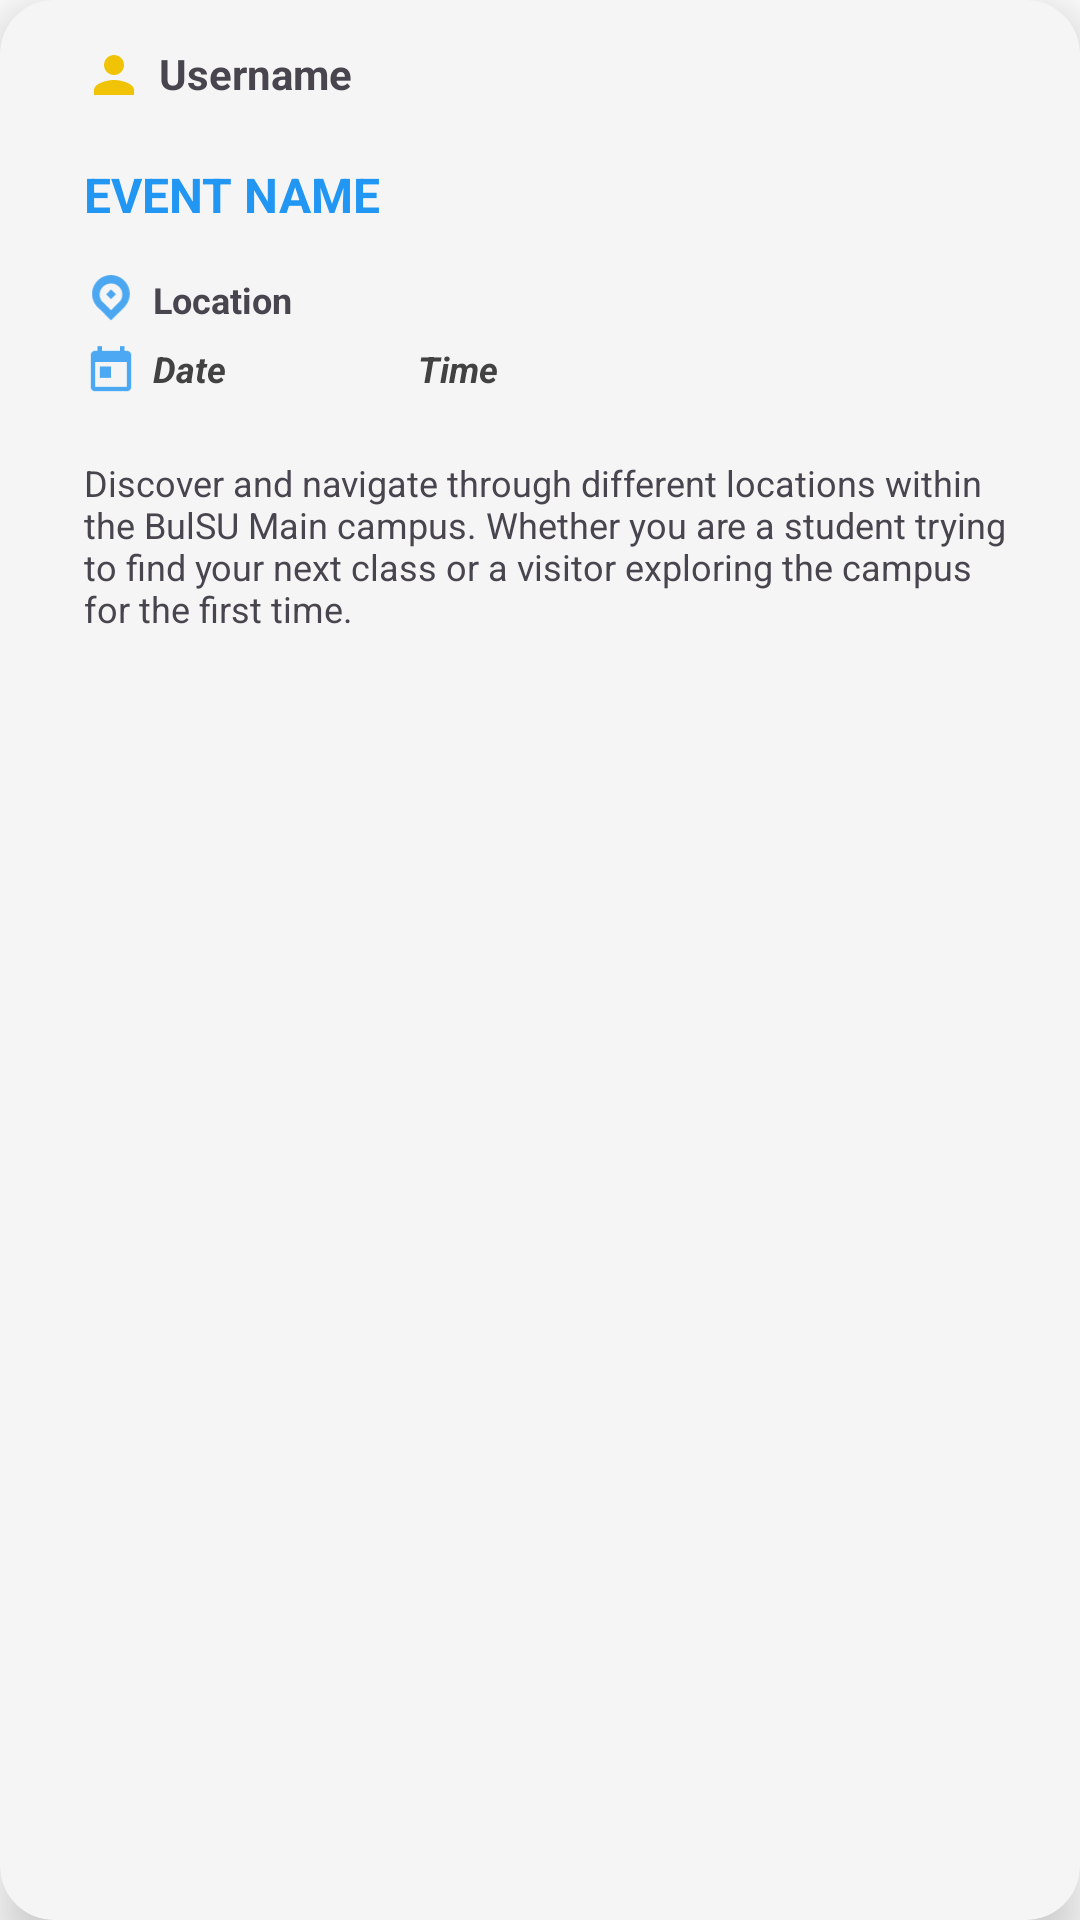

Layout XML and referenced resources for this Android screen:
<!-- AndroidManifest.xml: application theme Theme.BulsuXplore -->
<!-- res/layout/event_item.xml -->
<?xml version="1.0" encoding="utf-8"?>
<androidx.cardview.widget.CardView xmlns:android="http://schemas.android.com/apk/res/android"
    xmlns:app="http://schemas.android.com/apk/res-auto"
    xmlns:tools="http://schemas.android.com/tools"
    android:layout_width="match_parent"
    android:layout_height="wrap_content"
    android:layout_marginLeft="25dp"
    android:layout_marginTop="5dp"
    android:layout_marginRight="25dp"
    android:layout_marginBottom="5dp"
    android:backgroundTint="#F5F5F5"
    app:cardCornerRadius="18dp"
    app:cardElevation="10dp"
    app:contentPadding="5dp">


    <LinearLayout
        android:layout_width="match_parent"
        android:layout_height="wrap_content"
        android:orientation="vertical"
        android:layout_marginBottom="20dp"
        android:layout_marginStart="8dp"
        android:padding="5dp"
        >

        <TableRow
            android:layout_width="match_parent"
            android:layout_height="wrap_content"
            android:gravity="right"
            android:layout_marginRight="10dp">

            <TextView
                android:id="@+id/tvOptions"
                android:layout_width="20dp"
                android:layout_height="30dp"
                android:layout_alignParentTop="true"
                android:layout_marginTop="5dp"
                android:gravity="center"
                android:text="⋮"
                android:visibility="gone"
                android:textAppearance="?android:textAppearanceLarge"
                android:textStyle="bold"
                />
        </TableRow>





        <TableRow
            android:layout_width="match_parent"
            android:layout_height="wrap_content">

            <ImageView
                android:id="@+id/imageView4"
                android:layout_width="20dp"
                android:layout_height="20dp"
                android:layout_marginStart="10dp"
                android:layout_marginTop="5dp"
                app:layout_constraintStart_toStartOf="parent"
                app:layout_constraintTop_toTopOf="parent"
                app:srcCompat="@drawable/person_icon"
                app:tint="#F0C307" />


            <TextView
                android:id="@+id/textView_userName"
                android:layout_width="wrap_content"
                android:layout_height="wrap_content"

                android:layout_alignParentStart="true"
                android:layout_alignParentEnd="true"
                android:layout_alignParentBottom="true"

                android:layout_marginStart="5dp"
                android:layout_marginTop="5dp"
                android:layout_marginBottom="5dp"
                android:text="Username"
                android:textSize="14dp"
                android:textStyle="bold"
                app:layout_constraintBottom_toBottomOf="parent"
                app:layout_constraintStart_toEndOf="@+id/imageView4"
                app:layout_constraintTop_toTopOf="parent"
                app:layout_constraintVertical_bias="0.0" />
        </TableRow>

        <TableRow
            android:layout_width="match_parent"
            android:layout_height="wrap_content" >

            <TextView
                android:id="@+id/textView_EventName"
                android:layout_width="wrap_content"
                android:layout_height="wrap_content"
                android:layout_alignParentStart="true"
                android:layout_alignParentTop="true"
                android:layout_marginStart="10dp"
                android:layout_marginTop="15dp"
                android:layout_marginBottom="16dp"
                android:text="Event Name"
                android:textAllCaps="true"
                android:textColor="#2196F3"
                android:textSize="16dp"
                android:textStyle="bold"
                app:layout_constraintBottom_toBottomOf="parent"
                app:layout_constraintStart_toStartOf="parent"
                app:layout_constraintTop_toBottomOf="@+id/textView_userName"
                app:layout_constraintVertical_bias="1.0" />

        </TableRow>

        <TableRow
            android:id="@+id/linearLayout4"
            android:layout_width="match_parent"
            android:layout_height="match_parent"
            android:orientation="horizontal"
            android:layout_marginBottom="5dp">

            <ImageView
                android:id="@+id/imageView5"
                android:layout_width="18dp"
                android:layout_height="18dp"
                android:layout_marginStart="10dp"
                android:layout_marginEnd="5dp"
                app:srcCompat="@drawable/xplore_logo"
                app:tint="#4CA7F1" />

            <TextView
                android:id="@+id/textView_Location"
                android:layout_width="wrap_content"
                android:layout_height="wrap_content"
                android:layout_below="@+id/textView_EventName"
                android:layout_alignParentStart="true"

                android:text="Location"
                android:textSize="12dp"
                android:textStyle="bold" />
        </TableRow>

        <TableRow
            android:id="@+id/linearLayout3"
            android:layout_width="wrap_content"
            android:layout_height="wrap_content"
            android:orientation="horizontal"
            android:layout_marginBottom="10dp">

            <ImageView
                android:id="@+id/imageView3"
                android:layout_width="18dp"
                android:layout_height="18dp"
                android:layout_marginStart="10dp"
                android:layout_marginEnd="5dp"
                app:srcCompat="@drawable/ic_action_calendar"
                app:tint="#2195F2" />

            <TextView
                android:id="@+id/textView_Date"
                android:layout_width="wrap_content"
                android:layout_height="wrap_content"
                android:layout_below="@+id/textView_Location"

                android:layout_alignParentStart="true"
                android:text="Date"

                android:textColor="#424242"
                android:textSize="12dp"

                android:textStyle="italic|bold" />

            <ImageView
                android:id="@+id/imageView2"
                android:layout_width="19dp"
                android:layout_height="17dp"
                android:layout_marginStart="40dp"
                android:layout_marginEnd="5dp"
                app:srcCompat="@drawable/ic_action_time"
                app:tint="#2195F2" />

            <TextView
                android:id="@+id/textView_Time"
                android:layout_width="wrap_content"
                android:layout_height="wrap_content"
                android:layout_below="@+id/textView_Location"

                android:layout_alignParentStart="true"

                android:text="Time"
                android:textColor="#424242"

                android:textSize="12dp"
                android:textStyle="italic|bold" />
        </TableRow>

        <TableRow
            android:layout_width="match_parent"
            android:layout_height="wrap_content"
            android:layout_margin="10dp"
            >

            <TextView
                android:id="@+id/textView_Description"
                android:layout_width="match_parent"
                android:layout_height="wrap_content"
                android:layout_alignParentBottom="true"
                android:text="@string/slider1Desc"
                android:textSize="12dp"
                android:textStyle="normal"
                tools:layout_editor_absoluteX="10dp"
                tools:layout_editor_absoluteY="156dp" />
        </TableRow>


    </LinearLayout>



</androidx.cardview.widget.CardView>
<!-- resources referenced by this layout -->
<resources>
  <!-- drawable ic_action_calendar: png bitmap (drawable-hdpi, 262 bytes) -->
  <!-- drawable person_icon (drawable) -->
  <vector android:height="24dp" android:tint="#B8221C"
      android:viewportHeight="24" android:viewportWidth="24"
      android:width="24dp" xmlns:android="http://schemas.android.com/apk/res/android">
      <path android:fillColor="@android:color/white" android:pathData="M12,12c2.21,0 4,-1.79 4,-4s-1.79,-4 -4,-4 -4,1.79 -4,4 1.79,4 4,4zM12,14c-2.67,0 -8,1.34 -8,4v2h16v-2c0,-2.66 -5.33,-4 -8,-4z"/>
  </vector>
  <!-- drawable xplore_logo: vector/xml drawable (drawable, 2267 chars, omitted) -->
  <string name="slider1Desc">Discover and navigate through different locations within the BulSU Main campus. Whether you are a student trying to find your next class or a visitor exploring the campus for the first time. </string>
  <style name="Theme.BulsuXplore" parent="Base.Theme.BulsuXplore" />
  
  
      //Bottom Menu back ground Theme//
  <style name="Base.Theme.BulsuXplore" parent="Theme.Material3.DayNight.NoActionBar">
          
          <item name="colorPrimary">@color/red</item>
          // main color: red
          <item name="colorPrimaryVariant">@color/red</item>
          <item name="android:statusBarColor">@color/white</item>
          // set status bar to white color
          <item name="android:windowLightStatusBar">true</item>
          // set status bar icons to dark color
  
  
          <item name="android:windowBackground">@android:color/white</item>
      </style>
  <color name="red">#9E221C</color>
  <color name="white">#FFFFFF</color>
</resources>
